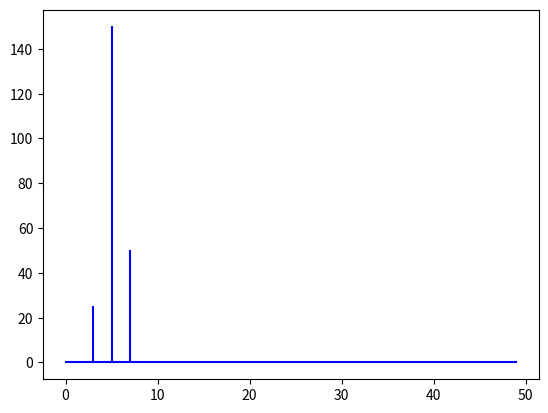

Python code for this plot:
#!/usr/bin/env python3
import numpy as np
import matplotlib.pyplot as plt


def dft(x):
    """Dyskretna transformata Fouriera"""
    N = len(x)
    n = np.arange(N)
    k = n.reshape((N, 1))
    e = np.exp(-2j * np.pi * k * n / N)

    return np.dot(e, x)

fs = 100
t = np.arange(0, 1, 1 / fs)
s = 3 * np.sin(2 * np.pi * t * 5)
s += np.sin(2 * np.pi * t * 7)
s += 0.5 * np.sin(2 * np.pi * t * 3)

X = dft(s)
N = len(X)
n = np.arange(N)
T = N / fs
freq = n / T
freq_left = freq[:N // 2]
X_left = X[:N // 2]

plt.stem(freq_left, np.abs(X_left), 'b', markerfmt=" ", basefmt="-b")
plt.show()
